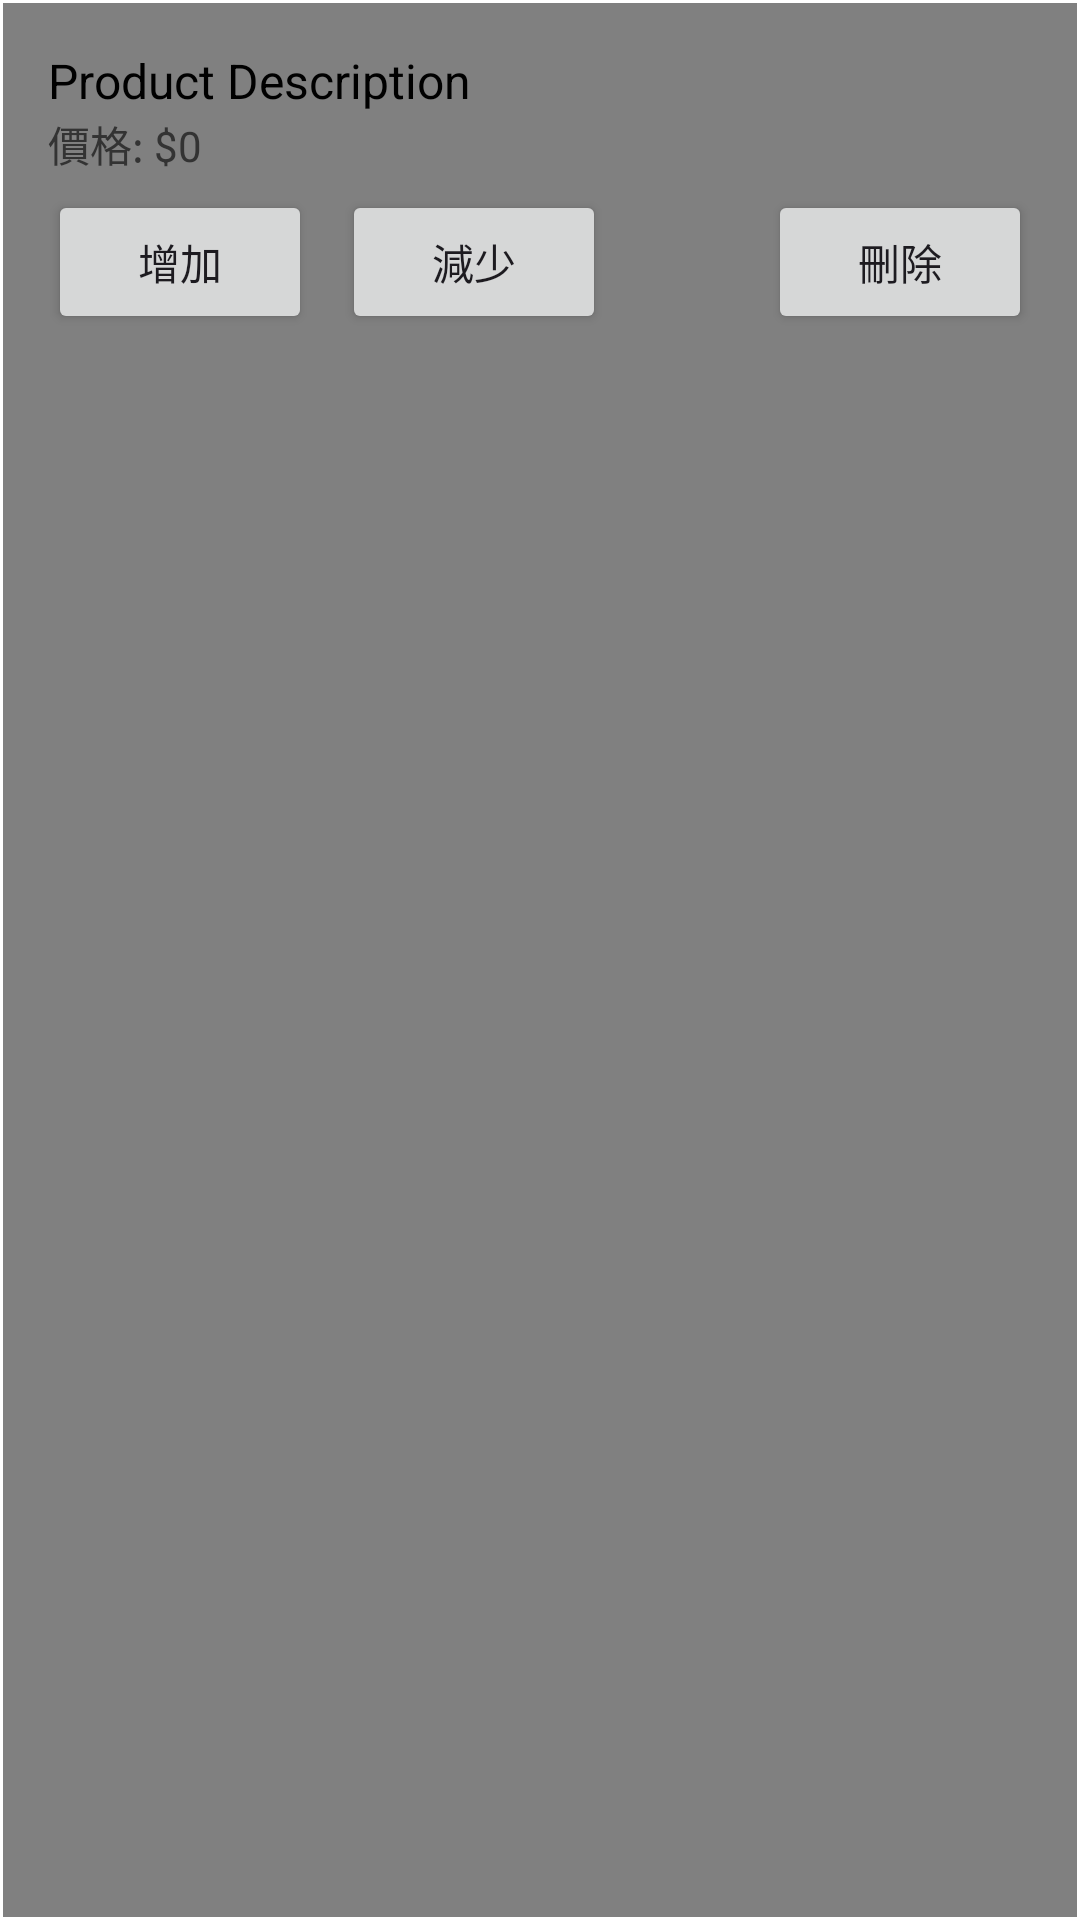

Produce the Android XML layout that renders to this screen, including the resource entries it uses.
<!-- AndroidManifest.xml: application theme Theme.AppQuiz20241204_12131316 -->
<!-- res/layout/cart_item.xml -->
<RelativeLayout xmlns:android="http://schemas.android.com/apk/res/android"
    android:layout_width="match_parent"
    android:layout_height="wrap_content"
    android:padding="16dp"
    android:background="@drawable/border">

    

    
    <TextView
        android:id="@+id/cartItemDescription"
        android:layout_width="wrap_content"
        android:layout_height="wrap_content"
        android:layout_alignParentStart="true"
        android:layout_marginEnd="16dp"
        android:text="Product Description"
        android:textSize="16sp"
        android:textColor="#000000" />

    
    <TextView
        android:id="@+id/cartItemPrice"
        android:layout_width="wrap_content"
        android:layout_height="wrap_content"
        android:layout_below="@id/cartItemDescription"
        android:layout_alignStart="@id/cartItemDescription"
        android:text="價格: $0"
        android:textSize="14sp"
        android:textColor="#333"/>

    
    <Button
        android:id="@+id/increaseQuantityButton"
        android:layout_width="wrap_content"
        android:layout_height="wrap_content"
        android:text="增加"
        android:layout_below="@id/cartItemPrice"
        android:layout_alignParentStart="true"
        android:layout_marginTop="5dp" />

    <Button
        android:id="@+id/decreaseQuantityButton"
        android:layout_width="wrap_content"
        android:layout_height="wrap_content"
        android:text="減少"
        android:layout_below="@id/cartItemPrice"
        android:layout_toEndOf="@id/increaseQuantityButton"
        android:layout_marginStart="10dp"
        android:layout_marginTop="5dp" />

    <Button
        android:id="@+id/removeCartItemButton"
        android:layout_width="wrap_content"
        android:layout_height="wrap_content"
        android:text="刪除"
        android:layout_below="@id/cartItemPrice"
        android:layout_alignParentEnd="true"
        android:layout_marginTop="5dp" />
</RelativeLayout>
<!-- resources referenced by this layout -->
<resources>
  <!-- drawable border (drawable) -->
  <?xml version="1.0" encoding="utf-8"?>
  <shape xmlns:android="http://schemas.android.com/apk/res/android" android:shape="rectangle" >
  
      <solid android:color="#808080" />
      <stroke
          android:width="1dp"
          android:color="#FFFFFF" />
  </shape>
  <style name="Theme.AppQuiz20241204_12131316" parent="Base.Theme.AppQuiz20241204_12131316" />
  <style name="Base.Theme.AppQuiz20241204_12131316" parent="Theme.Material3.DayNight.NoActionBar">
          
          
      </style>
</resources>
